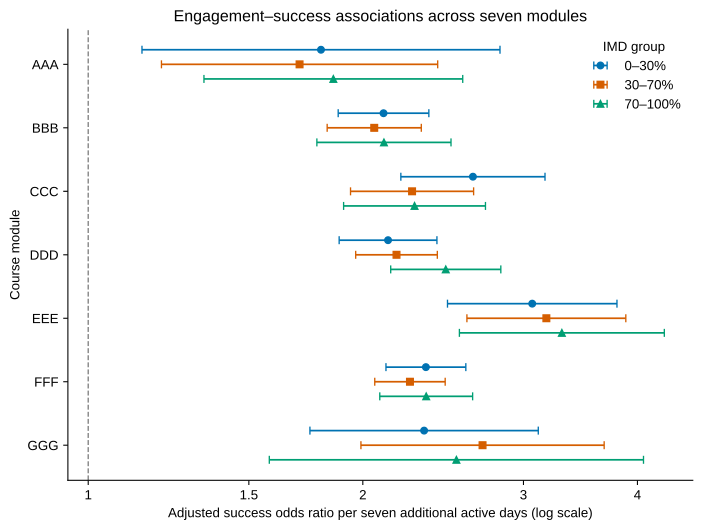

The table this chart was drawn from, first rows:
module, group, n, OR, low, high
AAA, 0–30%, 131, 1.8, 1.145, 2.827
AAA, 30–70%, 268, 1.705, 1.203, 2.416
AAA, 70–100%, 295, 1.857, 1.339, 2.574
BBB, 0–30%, 2363, 2.107, 1.879, 2.363
BBB, 30–70%, 2621, 2.058, 1.828, 2.318
BBB, 70–100%, 1389, 2.109, 1.781, 2.499
CCC, 0–30%, 913, 2.641, 2.201, 3.168
CCC, 30–70%, 1356, 2.265, 1.939, 2.645
CCC, 70–100%, 1025, 2.279, 1.905, 2.726
DDD, 0–30%, 1443, 2.131, 1.884, 2.411
DDD, 30–70%, 2137, 2.177, 1.964, 2.414
DDD, 70–100%, 1440, 2.466, 2.146, 2.833
EEE, 0–30%, 661, 3.067, 2.477, 3.799
EEE, 30–70%, 1026, 3.179, 2.601, 3.884
EEE, 70–100%, 752, 3.305, 2.552, 4.281
FFF, 0–30%, 2040, 2.345, 2.12, 2.594
FFF, 30–70%, 2494, 2.253, 2.061, 2.462
FFF, 70–100%, 1715, 2.347, 2.087, 2.639
GGG, 0–30%, 906, 2.335, 1.75, 3.114
GGG, 30–70%, 1006, 2.706, 1.99, 3.678
GGG, 70–100%, 519, 2.533, 1.58, 4.062
